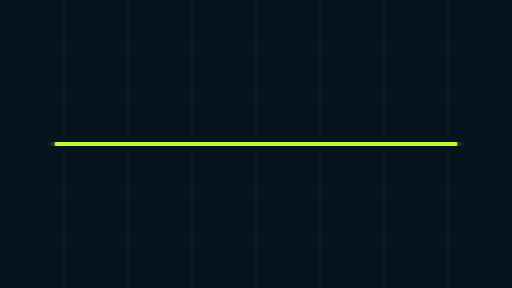
t = 0.00 s
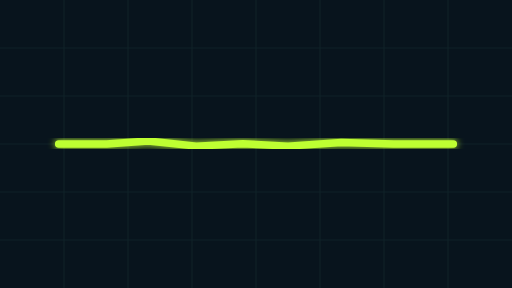
t = 0.58 s
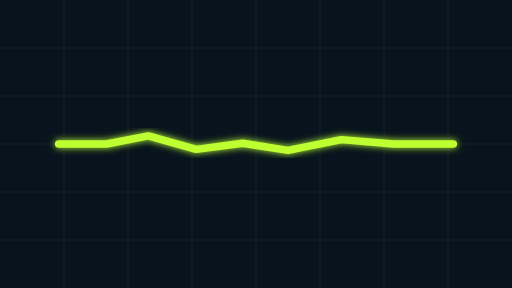
t = 1.73 s
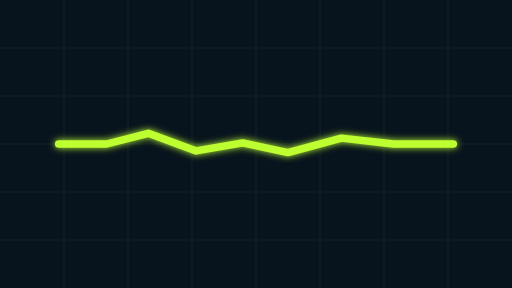
t = 2.30 s
t = 2.88 s: frame unchanged from t = 1.73 s, image omitted
t = 4.03 s: frame unchanged from t = 0.58 s, image omitted

The animated SVG that drew these frames (rendered in a browser with its animation timeline set to each time). Animation: 1 SMIL element (animate=1); one cycle of 4.60 s, repeats indefinitely.

<svg xmlns="http://www.w3.org/2000/svg" width="960" height="540" viewBox="0 0 960 540" role="img" aria-label="Карен — анимация">
<defs><filter id="glow" x="-50%" y="-50%" width="200%" height="200%"><feGaussianBlur stdDeviation="7" result="blur"/><feMerge><feMergeNode in="blur"/><feMergeNode in="SourceGraphic"/></feMerge></filter></defs>
<rect width="960" height="540" fill="#08141D"/>
<g opacity="0.11" stroke="#4B8D7A" stroke-width="2"><path d="M0 90H960M0 180H960M0 270H960M0 360H960M0 450H960M120 0V540M240 0V540M360 0V540M480 0V540M600 0V540M720 0V540M840 0V540"/></g>
<g stroke="#BEFF31" stroke-width="14" stroke-linecap="round" stroke-linejoin="round" fill="none" filter="url(#glow)"><polyline points="110,270 200,270 278,269 368,271 455,270 540,270 640,270 738,270 850,270"><animate attributeName="points" dur="4.6s" repeatCount="indefinite" values="110,270 200,270 278,269 368,271 455,270 540,270 640,270 738,270 850,270;110,270 200,270 278,250 368,283 455,268 540,286 640,259 738,270 850,270;110,270 200,270 278,269 368,271 455,270 540,270 640,270 738,270 850,270"/></polyline></g></svg>
